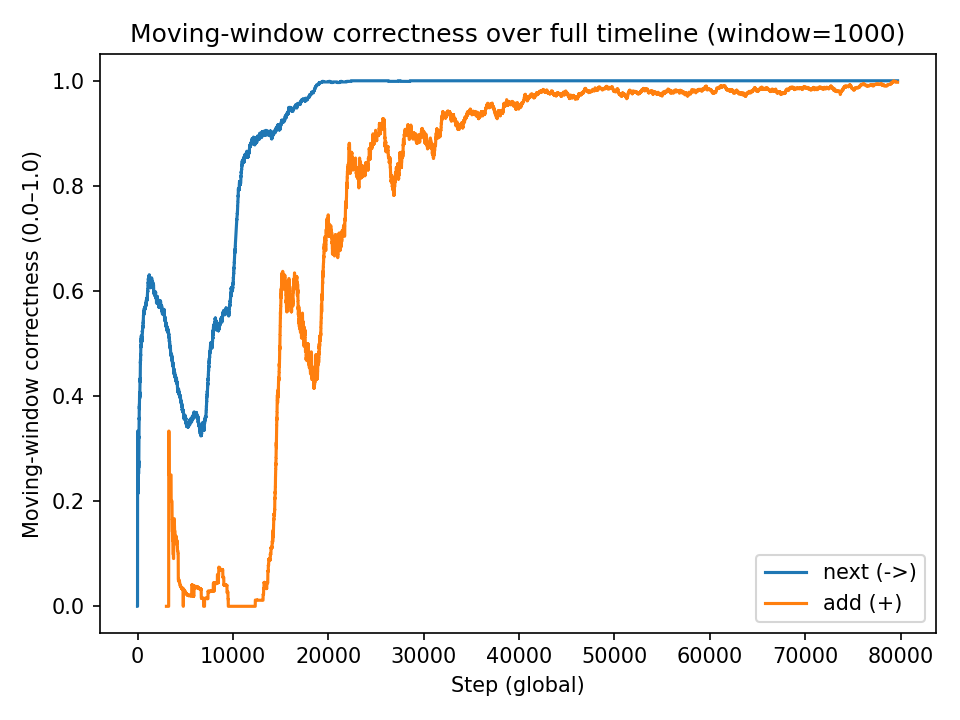

Source data for this figure (header and first rows):
x, mw_next, mw_add
0, 0.0, 
1, 0.0, 
2, 0.0, 
3, 0.25, 
4, 0.2, 
5, 0.3333, 
6, 0.2857, 
7, 0.25, 
8, 0.3333, 
9, 0.3, 
10, 0.2727, 
11, 0.3333, 
12, 0.3077, 
13, 0.2857, 
14, 0.2667, 
15, 0.3125, 
16, 0.2941, 
17, 0.2778, 
18, 0.2632, 
19, 0.3, 
20, 0.2857, 
21, 0.2727, 
22, 0.2609, 
23, 0.2917, 
24, 0.28, 
25, 0.2692, 
26, 0.2593, 
27, 0.2857, 
28, 0.2759, 
29, 0.2667, 
30, 0.2581, 
31, 0.2812, 
32, 0.2727, 
33, 0.2647, 
34, 0.2571, 
35, 0.25, 
36, 0.2432, 
37, 0.2368, 
38, 0.2308, 
39, 0.225, 
40, 0.2195, 
41, 0.2143, 
42, 0.2326, 
43, 0.25, 
44, 0.2444, 
45, 0.2391, 
46, 0.234, 
47, 0.25, 
48, 0.2449, 
49, 0.24, 
50, 0.2549, 
51, 0.25, 
52, 0.2453, 
53, 0.2407, 
54, 0.2364, 
55, 0.2321, 
56, 0.2281, 
57, 0.2241, 
58, 0.2203, 
59, 0.2167, 
... 79,620 more rows
